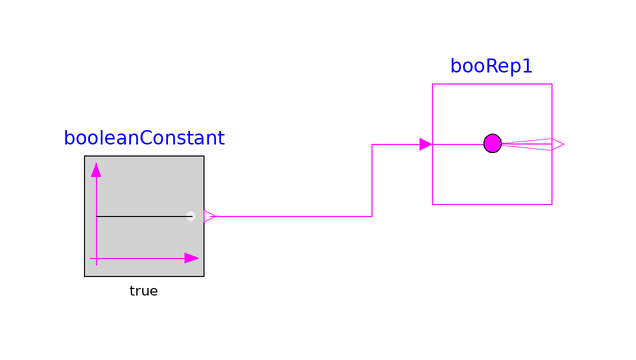

The component connection diagram of the Modelica model below, drawn from its own Placement and Line annotations.

model testreplicator
  Buildings.Controls.OBC.CDL.Routing.BooleanScalarReplicator booRep1(final nout=
       2)
    "Replicate boolean input"
    annotation (Placement(transformation(extent={{-34,0},{-14,20}})));
  Modelica.Blocks.Sources.BooleanConstant booleanConstant
    annotation (Placement(transformation(extent={{-92,-12},{-72,8}})));
equation
  connect(booleanConstant.y, booRep1.u) annotation (Line(points={{-71,-2},{-44,
          -2},{-44,10},{-36,10}}, color={255,0,255}));
  annotation (Icon(coordinateSystem(preserveAspectRatio=false)), Diagram(
        coordinateSystem(preserveAspectRatio=false)));
end testreplicator;